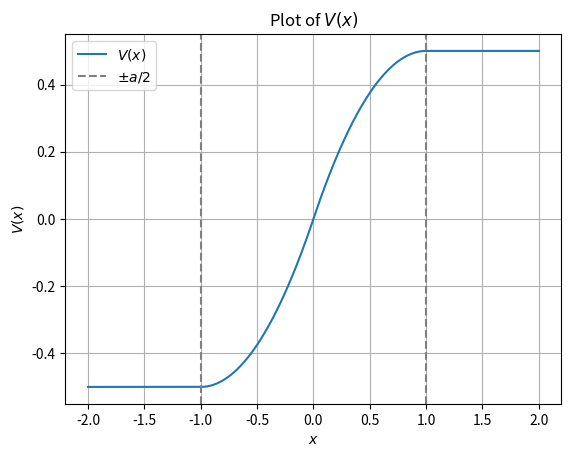

Write Python code to recreate this figure.
import matplotlib.pyplot as plt
import numpy as np

# Parameters
a = 2  # For example
E0 = 1  # For example

# Define the function V(x)
def V(x, a, E0):
    if x < -a/2:
        return -a/4 * E0
    elif -a/2 <= x <= 0:
        return -(a/4) * E0 * (1 - (1 + 2*x/a)**2)
    elif 0 <= x <= a/2:
        return -(a/4) * E0 * ((1 - 2*x/a)**2 - 1)
    else:
        return a/4 * E0

# Vectorize the function to apply it element-wise on an array
V_vec = np.vectorize(V)

# Generate x values
x = np.linspace(-a, a, 400)

# Generate y values
y = V_vec(x, a, E0)

# Plotting
plt.plot(x, y, label=r'$V(x)$')
plt.axvline(x=-a/2, linestyle='--', color='grey', label=r'$\pm a/2$')
plt.axvline(x=a/2, linestyle='--', color='grey')
plt.xlabel(r'$x$')
plt.ylabel(r'$V(x)$')
plt.title(r'Plot of $V(x)$')
plt.legend()
plt.grid(True)
plt.show()
